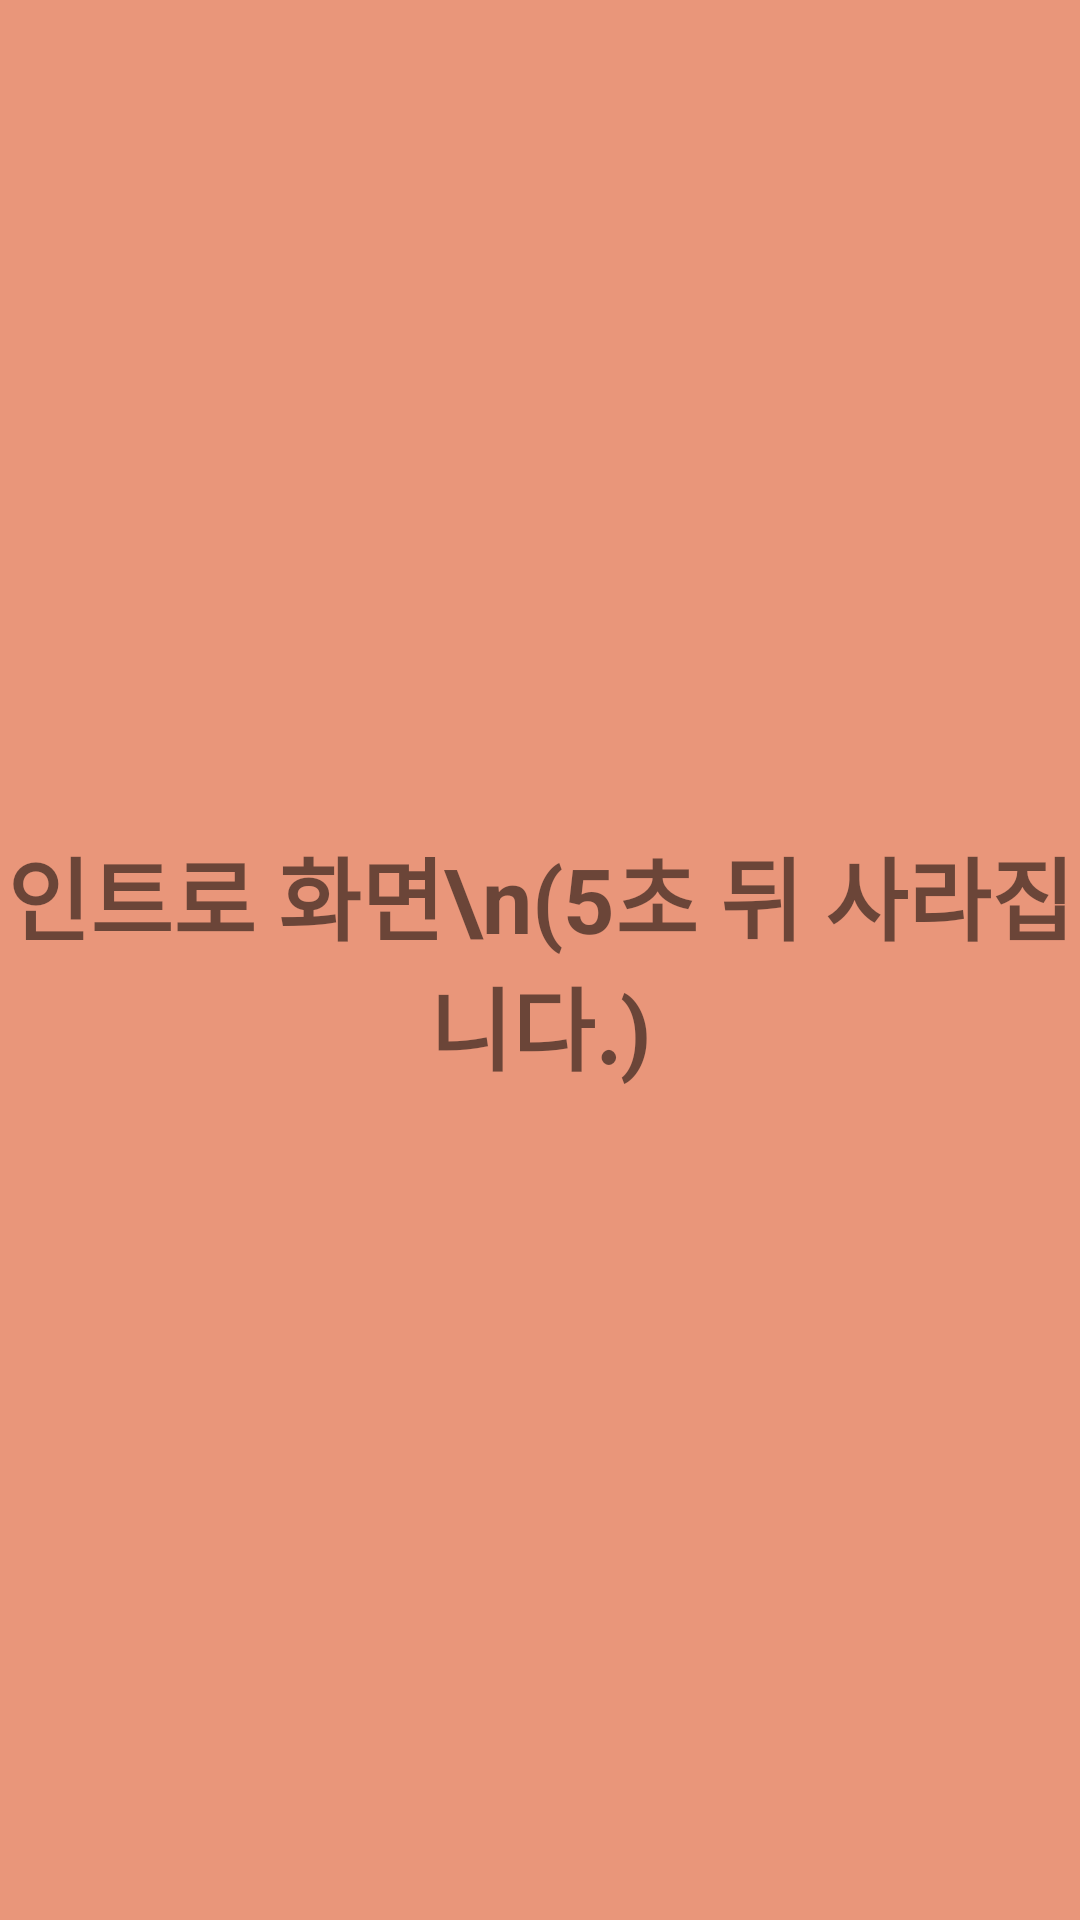

Here is an Android app screen rendered from its layout file. Give the layout XML and the strings, colors and styles it references.
<!-- AndroidManifest.xml: application theme AppTheme -->
<!-- res/layout/activity_intro.xml -->
<?xml version="1.0" encoding="utf-8"?>
<androidx.constraintlayout.widget.ConstraintLayout xmlns:android="http://schemas.android.com/apk/res/android"
    xmlns:app="http://schemas.android.com/apk/res-auto"
    xmlns:tools="http://schemas.android.com/tools"
    android:id="@+id/main"
    android:layout_width="match_parent"
    android:layout_height="match_parent"
    android:background="@color/DarkSalmon"
    tools:context=".ui.main.intro">

    <TextView
        android:id="@+id/textView"
        android:layout_width="wrap_content"
        android:layout_height="wrap_content"
        android:gravity="center"
        android:text="인트로 화면\n(5초 뒤 사라집니다.)"
        android:textSize="30dp"
        android:textStyle="bold"
        app:layout_constraintBottom_toBottomOf="parent"
        app:layout_constraintEnd_toEndOf="parent"
        app:layout_constraintStart_toStartOf="parent"
        app:layout_constraintTop_toTopOf="parent"/>

</androidx.constraintlayout.widget.ConstraintLayout>
<!-- resources referenced by this layout -->
<resources>
  <color name="DarkSalmon">#FFE9967A</color>
  <style name="AppTheme" parent="Theme.AppCompat.Light">
  
          
          <item name="android:statusBarColor" tools:targetApi="l">@color/White</item>
          <item name="android:windowLightStatusBar" tools:targetApi="m">true</item>
  
          
          <item name="android:windowIsTranslucent">true</item>
      </style>
  <color name="White">#FFFFFFFF</color>
</resources>
